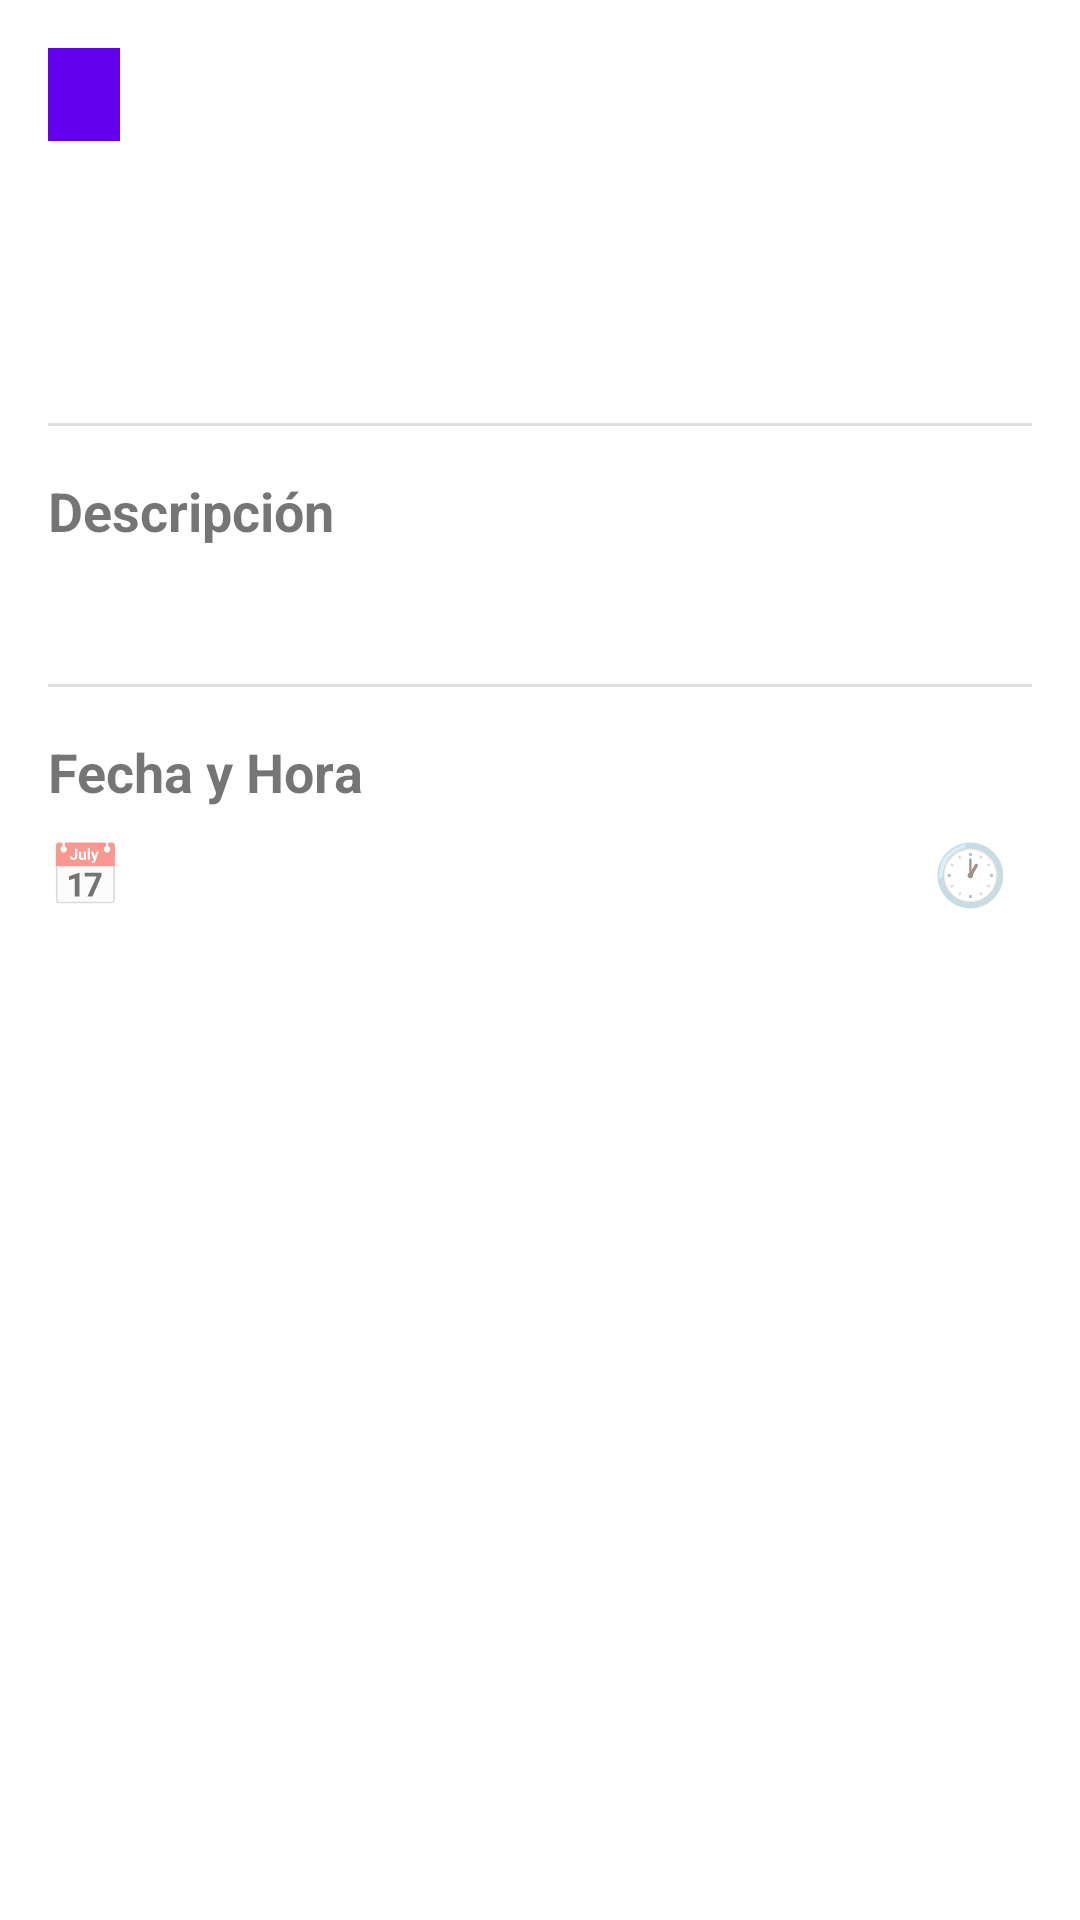

The Android layout XML behind this screen, and the referenced resources:
<!-- AndroidManifest.xml: application theme Theme.CalendarioAcademico -->
<!-- res/layout/fragment_detalle_evento.xml -->
<?xml version="1.0" encoding="utf-8"?>
<ScrollView xmlns:android="http://schemas.android.com/apk/res/android"
    xmlns:app="http://schemas.android.com/apk/res-auto"
    xmlns:tools="http://schemas.android.com/tools"
    android:layout_width="match_parent"
    android:layout_height="match_parent"
    android:padding="16dp">

    <androidx.constraintlayout.widget.ConstraintLayout
        android:layout_width="match_parent"
        android:layout_height="wrap_content"
        tools:context=".ui.eventos.DetalleEventoFragment">

        <TextView
            android:id="@+id/tvTipoEvento"
            android:layout_width="wrap_content"
            android:layout_height="wrap_content"
            android:background="@color/purple_500"
            android:paddingHorizontal="12dp"
            android:paddingVertical="6dp"
            android:textColor="@color/white"
            android:textSize="14sp"
            android:textStyle="bold"
            app:layout_constraintStart_toStartOf="parent"
            app:layout_constraintTop_toTopOf="parent"
            tools:text="EXAMEN" />

        <TextView
            android:id="@+id/tvTituloEvento"
            android:layout_width="0dp"
            android:layout_height="wrap_content"
            android:layout_marginTop="16dp"
            android:textSize="24sp"
            android:textStyle="bold"
            app:layout_constraintEnd_toEndOf="parent"
            app:layout_constraintStart_toStartOf="parent"
            app:layout_constraintTop_toBottomOf="@+id/tvTipoEvento"
            tools:text="Examen Parcial Unidad 1" />

        <TextView
            android:id="@+id/tvNombreMateria"
            android:layout_width="0dp"
            android:layout_height="wrap_content"
            android:layout_marginTop="8dp"
            android:textSize="16sp"
            android:textStyle="italic"
            app:layout_constraintEnd_toEndOf="parent"
            app:layout_constraintStart_toStartOf="parent"
            app:layout_constraintTop_toBottomOf="@+id/tvTituloEvento"
            tools:text="Análisis y Diseño de Sistemas" />

        <View
            android:id="@+id/divider1"
            android:layout_width="match_parent"
            android:layout_height="1dp"
            android:layout_marginTop="16dp"
            android:background="?android:attr/listDivider"
            app:layout_constraintEnd_toEndOf="parent"
            app:layout_constraintStart_toStartOf="parent"
            app:layout_constraintTop_toBottomOf="@+id/tvNombreMateria" />

        <TextView
            android:id="@+id/tvLabelDescripcion"
            android:layout_width="wrap_content"
            android:layout_height="wrap_content"
            android:layout_marginTop="16dp"
            android:text="Descripción"
            android:textSize="18sp"
            android:textStyle="bold"
            app:layout_constraintStart_toStartOf="parent"
            app:layout_constraintTop_toBottomOf="@+id/divider1" />

        <TextView
            android:id="@+id/tvDescripcionEvento"
            android:layout_width="0dp"
            android:layout_height="wrap_content"
            android:layout_marginTop="8dp"
            android:textSize="16sp"
            app:layout_constraintEnd_toEndOf="parent"
            app:layout_constraintStart_toStartOf="parent"
            app:layout_constraintTop_toBottomOf="@+id/tvLabelDescripcion"
            tools:text="Examen sobre los temas vistos en la primera unidad del curso. Incluye conceptos básicos y ejercicios prácticos." />

        <View
            android:id="@+id/divider2"
            android:layout_width="match_parent"
            android:layout_height="1dp"
            android:layout_marginTop="16dp"
            android:background="?android:attr/listDivider"
            app:layout_constraintEnd_toEndOf="parent"
            app:layout_constraintStart_toStartOf="parent"
            app:layout_constraintTop_toBottomOf="@+id/tvDescripcionEvento" />

        <TextView
            android:id="@+id/tvLabelFechaHora"
            android:layout_width="wrap_content"
            android:layout_height="wrap_content"
            android:layout_marginTop="16dp"
            android:text="Fecha y Hora"
            android:textSize="18sp"
            android:textStyle="bold"
            app:layout_constraintStart_toStartOf="parent"
            app:layout_constraintTop_toBottomOf="@+id/divider2" />

        <LinearLayout
            android:id="@+id/layoutFechaHora"
            android:layout_width="match_parent"
            android:layout_height="wrap_content"
            android:layout_marginTop="8dp"
            android:orientation="horizontal"
            app:layout_constraintEnd_toEndOf="parent"
            app:layout_constraintStart_toStartOf="parent"
            app:layout_constraintTop_toBottomOf="@+id/tvLabelFechaHora">

            <TextView
                android:id="@+id/tvIconoFecha"
                android:layout_width="wrap_content"
                android:layout_height="wrap_content"
                android:text="📅"
                android:textSize="20sp" />

            <TextView
                android:id="@+id/tvFechaEvento"
                android:layout_width="0dp"
                android:layout_height="wrap_content"
                android:layout_marginStart="8dp"
                android:layout_weight="1"
                android:textSize="16sp"
                android:textStyle="bold"
                tools:text="15/05/2025" />

            <TextView
                android:id="@+id/tvIconoHora"
                android:layout_width="wrap_content"
                android:layout_height="wrap_content"
                android:layout_marginStart="16dp"
                android:text="🕐"
                android:textSize="20sp" />

            <TextView
                android:id="@+id/tvHoraEvento"
                android:layout_width="wrap_content"
                android:layout_height="wrap_content"
                android:layout_marginStart="8dp"
                android:textSize="16sp"
                android:textStyle="bold"
                tools:text="14:30" />

        </LinearLayout>

        <Button
            android:id="@+id/btnEditarEvento"
            android:layout_width="match_parent"
            android:layout_height="wrap_content"
            android:layout_marginTop="32dp"
            android:text="@string/editar_evento"
            android:visibility="gone"
            app:layout_constraintEnd_toEndOf="parent"
            app:layout_constraintStart_toStartOf="parent"
            app:layout_constraintTop_toBottomOf="@+id/layoutFechaHora"
            tools:visibility="visible" />

        <ProgressBar
            android:id="@+id/progressBar"
            style="?android:attr/progressBarStyle"
            android:layout_width="wrap_content"
            android:layout_height="wrap_content"
            android:layout_marginTop="16dp"
            android:visibility="gone"
            app:layout_constraintEnd_toEndOf="parent"
            app:layout_constraintStart_toStartOf="parent"
            app:layout_constraintTop_toBottomOf="@+id/btnEditarEvento" />

    </androidx.constraintlayout.widget.ConstraintLayout>
</ScrollView>
<!-- resources referenced by this layout -->
<resources>
  <color name="purple_500">#FF6200EE</color>
  <color name="white">#FFFFFFFF</color>
  <string name="editar_evento">Editar evento</string>
  <style name="Theme.CalendarioAcademico" parent="Theme.MaterialComponents.DayNight.DarkActionBar">
          
          <item name="colorPrimary">@color/purple_500</item>
          <item name="colorPrimaryVariant">@color/purple_700</item>
          <item name="colorOnPrimary">@color/white</item>
          
          <item name="colorSecondary">@color/teal_200</item>
          <item name="colorSecondaryVariant">@color/teal_700</item>
          <item name="colorOnSecondary">@color/black</item>
          
          <item name="android:statusBarColor">?attr/colorPrimaryVariant</item>
          
      </style>
  <color name="purple_700">#FF3700B3</color>
  <color name="teal_200">#FF03DAC5</color>
  <color name="teal_700">#FF018786</color>
  <color name="black">#FF000000</color>
</resources>
